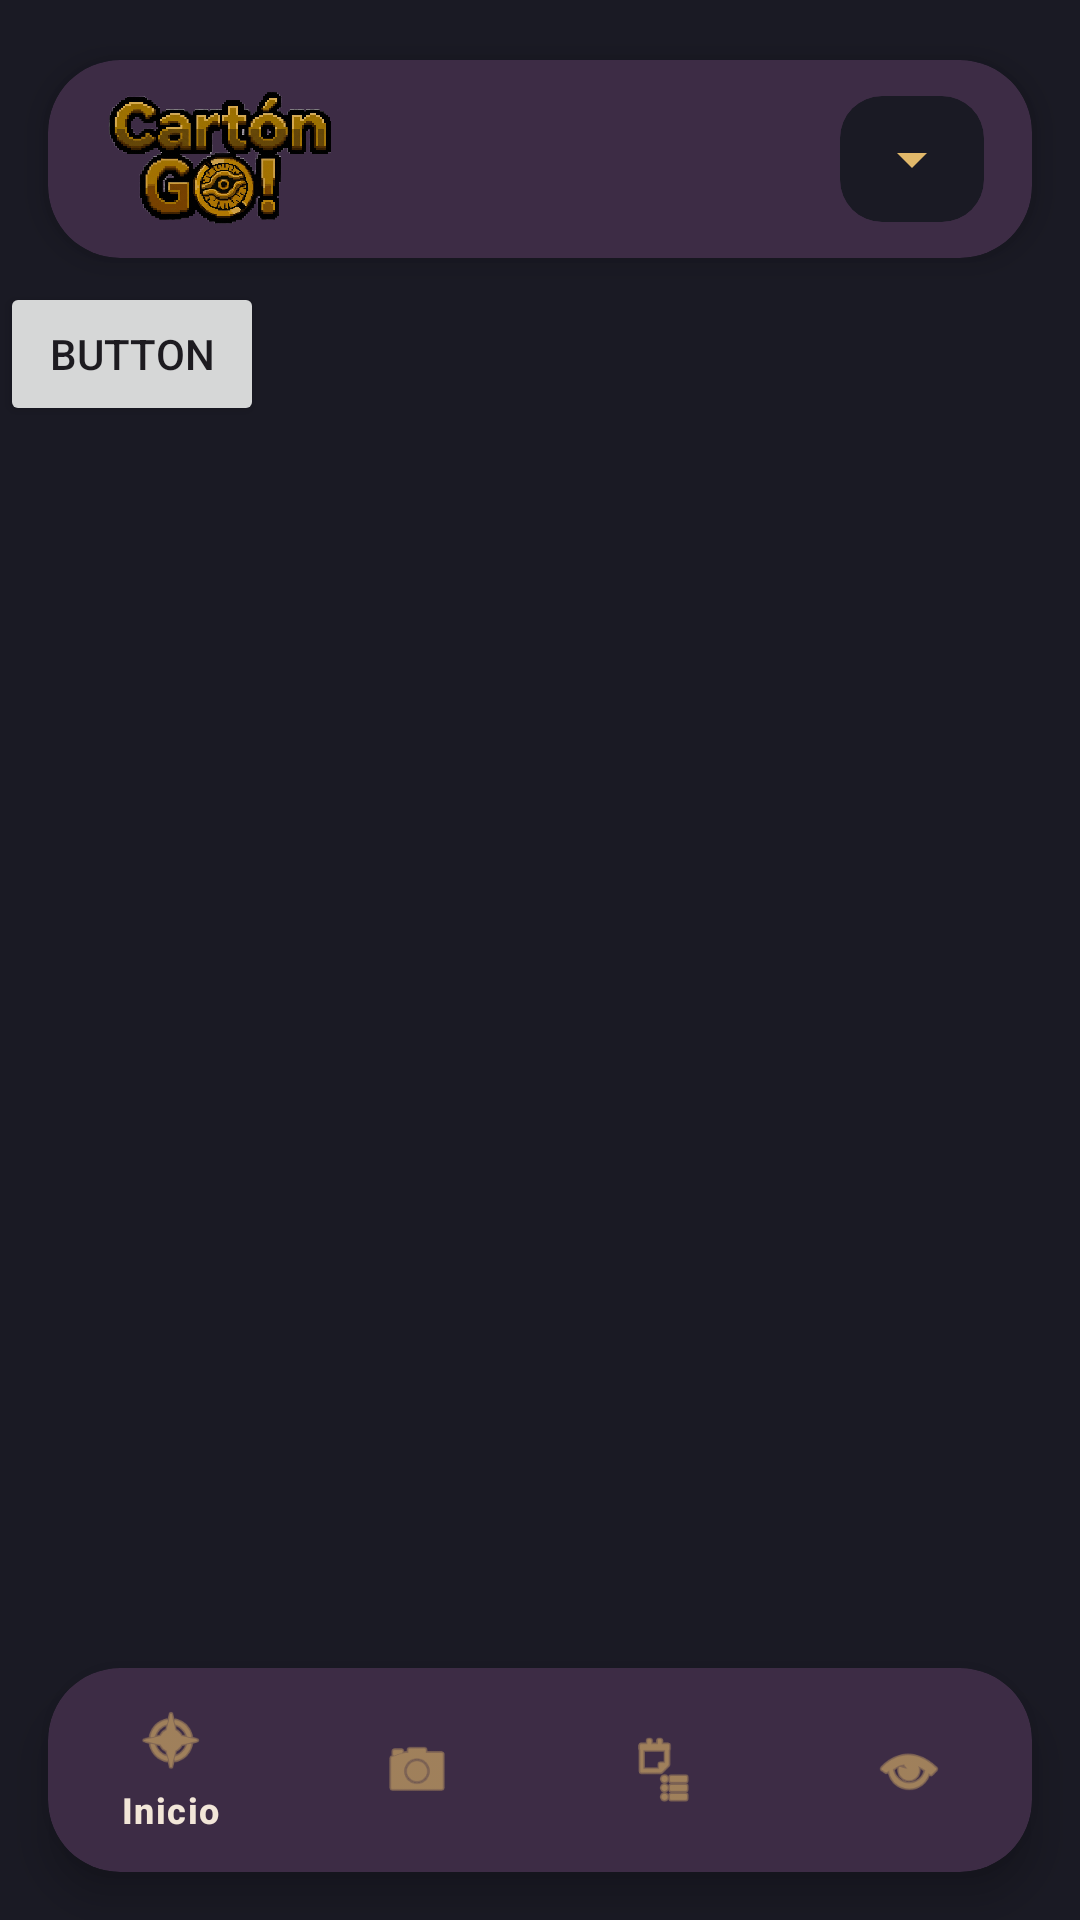

Layout XML and referenced resources for this Android screen:
<!-- AndroidManifest.xml: application theme Theme.CartonBrillante -->
<!-- res/layout/activity_menu_principal.xml -->
<?xml version="1.0" encoding="utf-8"?>
<androidx.constraintlayout.widget.ConstraintLayout xmlns:android="http://schemas.android.com/apk/res/android"
    xmlns:app="http://schemas.android.com/apk/res-auto"
    xmlns:tools="http://schemas.android.com/tools"
    android:id="@+id/main"
    android:layout_width="match_parent"
    android:layout_height="match_parent"
    android:background="#1A1A24"
    tools:context=".MenuPrincipal">

    
    <androidx.cardview.widget.CardView
        android:id="@+id/headerMenu"
        android:layout_width="0dp"
        android:layout_height="wrap_content"
        android:layout_marginStart="16dp"
        android:layout_marginTop="20dp"
        android:layout_marginEnd="16dp"
        app:cardBackgroundColor="#3D2C45"
        app:cardCornerRadius="24dp"
        app:cardElevation="6dp"
        app:layout_constraintEnd_toEndOf="parent"
        app:layout_constraintStart_toStartOf="parent"
        app:layout_constraintTop_toTopOf="parent">

        <LinearLayout
            android:layout_width="match_parent"
            android:layout_height="wrap_content"
            android:gravity="center_vertical"
            android:orientation="horizontal"
            android:paddingHorizontal="16dp"
            android:paddingVertical="10dp">

            
            <ImageView
                android:id="@+id/ivMenuLogo"
                android:layout_width="115dp"
                android:layout_height="46dp"
                android:contentDescription="Logo CartónGO!"
                android:scaleType="fitStart"
                android:src="@drawable/logo_carton_go" />

            
            <TextView
                android:id="@+id/tvMenuTitulo"
                android:layout_width="0dp"
                android:layout_height="0dp"
                android:visibility="gone" />

            <Space
                android:layout_width="0dp"
                android:layout_height="wrap_content"
                android:layout_weight="1" />

            
            <androidx.cardview.widget.CardView
                android:layout_width="wrap_content"
                android:layout_height="wrap_content"
                android:layout_marginEnd="8dp"
                app:cardBackgroundColor="#B84A3A"
                app:cardCornerRadius="14dp"
                app:cardElevation="0dp">

            </androidx.cardview.widget.CardView>

            
            <androidx.cardview.widget.CardView
                android:layout_width="wrap_content"
                android:layout_height="42dp"
                app:cardBackgroundColor="#1A1A24"
                app:cardCornerRadius="14dp"
                app:cardElevation="0dp">

                <Spinner
                    android:id="@+id/spFiltro"
                    android:layout_width="wrap_content"
                    android:layout_height="match_parent"
                    android:backgroundTint="#E1B86A"
                    android:paddingHorizontal="6dp"
                    android:popupTheme="@style/ThemeOverlay.AppCompat.Dark"
                    android:theme="@style/ThemeOverlay.AppCompat.Dark" />
            </androidx.cardview.widget.CardView>

        </LinearLayout>
    </androidx.cardview.widget.CardView>

    
    <FrameLayout
        android:id="@+id/fragment_container"
        android:layout_width="0dp"
        android:layout_height="0dp"
        android:layout_marginTop="8dp"
        android:layout_marginBottom="8dp"
        app:layout_constraintBottom_toTopOf="@+id/cardBottomNav"
        app:layout_constraintEnd_toEndOf="parent"
        app:layout_constraintStart_toStartOf="parent"
        app:layout_constraintTop_toBottomOf="@+id/headerMenu" >

        <TextView
            android:id="@+id/tvBadgeRegulacionGlobal"
            android:layout_width="wrap_content"
            android:layout_height="wrap_content"
            android:paddingHorizontal="12dp"
            android:paddingVertical="6dp"
            android:text="Chile • TCG"
            android:textColor="#F2E6D8"
            android:textSize="12sp"
            android:textStyle="bold" />

        <Button
            android:id="@+id/button"
            android:layout_width="wrap_content"
            android:layout_height="wrap_content"
            android:text="Button" />
    </FrameLayout>

    
    <androidx.cardview.widget.CardView
        android:id="@+id/cardBottomNav"
        android:layout_width="0dp"
        android:layout_height="68dp"
        android:layout_marginStart="16dp"
        android:layout_marginEnd="16dp"
        android:layout_marginBottom="16dp"
        app:cardBackgroundColor="#3D2C45"
        app:cardCornerRadius="24dp"
        app:cardElevation="8dp"
        app:layout_constraintBottom_toBottomOf="parent"
        app:layout_constraintEnd_toEndOf="parent"
        app:layout_constraintStart_toStartOf="parent">

        <com.google.android.material.bottomnavigation.BottomNavigationView
            android:id="@+id/bottom_navigation"
            android:layout_width="match_parent"
            android:layout_height="match_parent"
            android:background="@android:color/transparent"
            app:elevation="0dp"
            app:itemIconTint="#E1B86A"
            app:itemTextColor="#F2E6D8"
            app:menu="@menu/bottom_nav_menu" />

    </androidx.cardview.widget.CardView>

</androidx.constraintlayout.widget.ConstraintLayout>
<!-- resources referenced by this layout -->
<resources>
  <!-- drawable logo_carton_go: png bitmap (drawable, 400199 bytes) -->
  <style name="Theme.CartonBrillante" parent="Base.Theme.CartonBrillante" />
  <style name="Base.Theme.CartonBrillante" parent="Theme.Material3.DayNight.NoActionBar">
          
          
      </style>
</resources>
